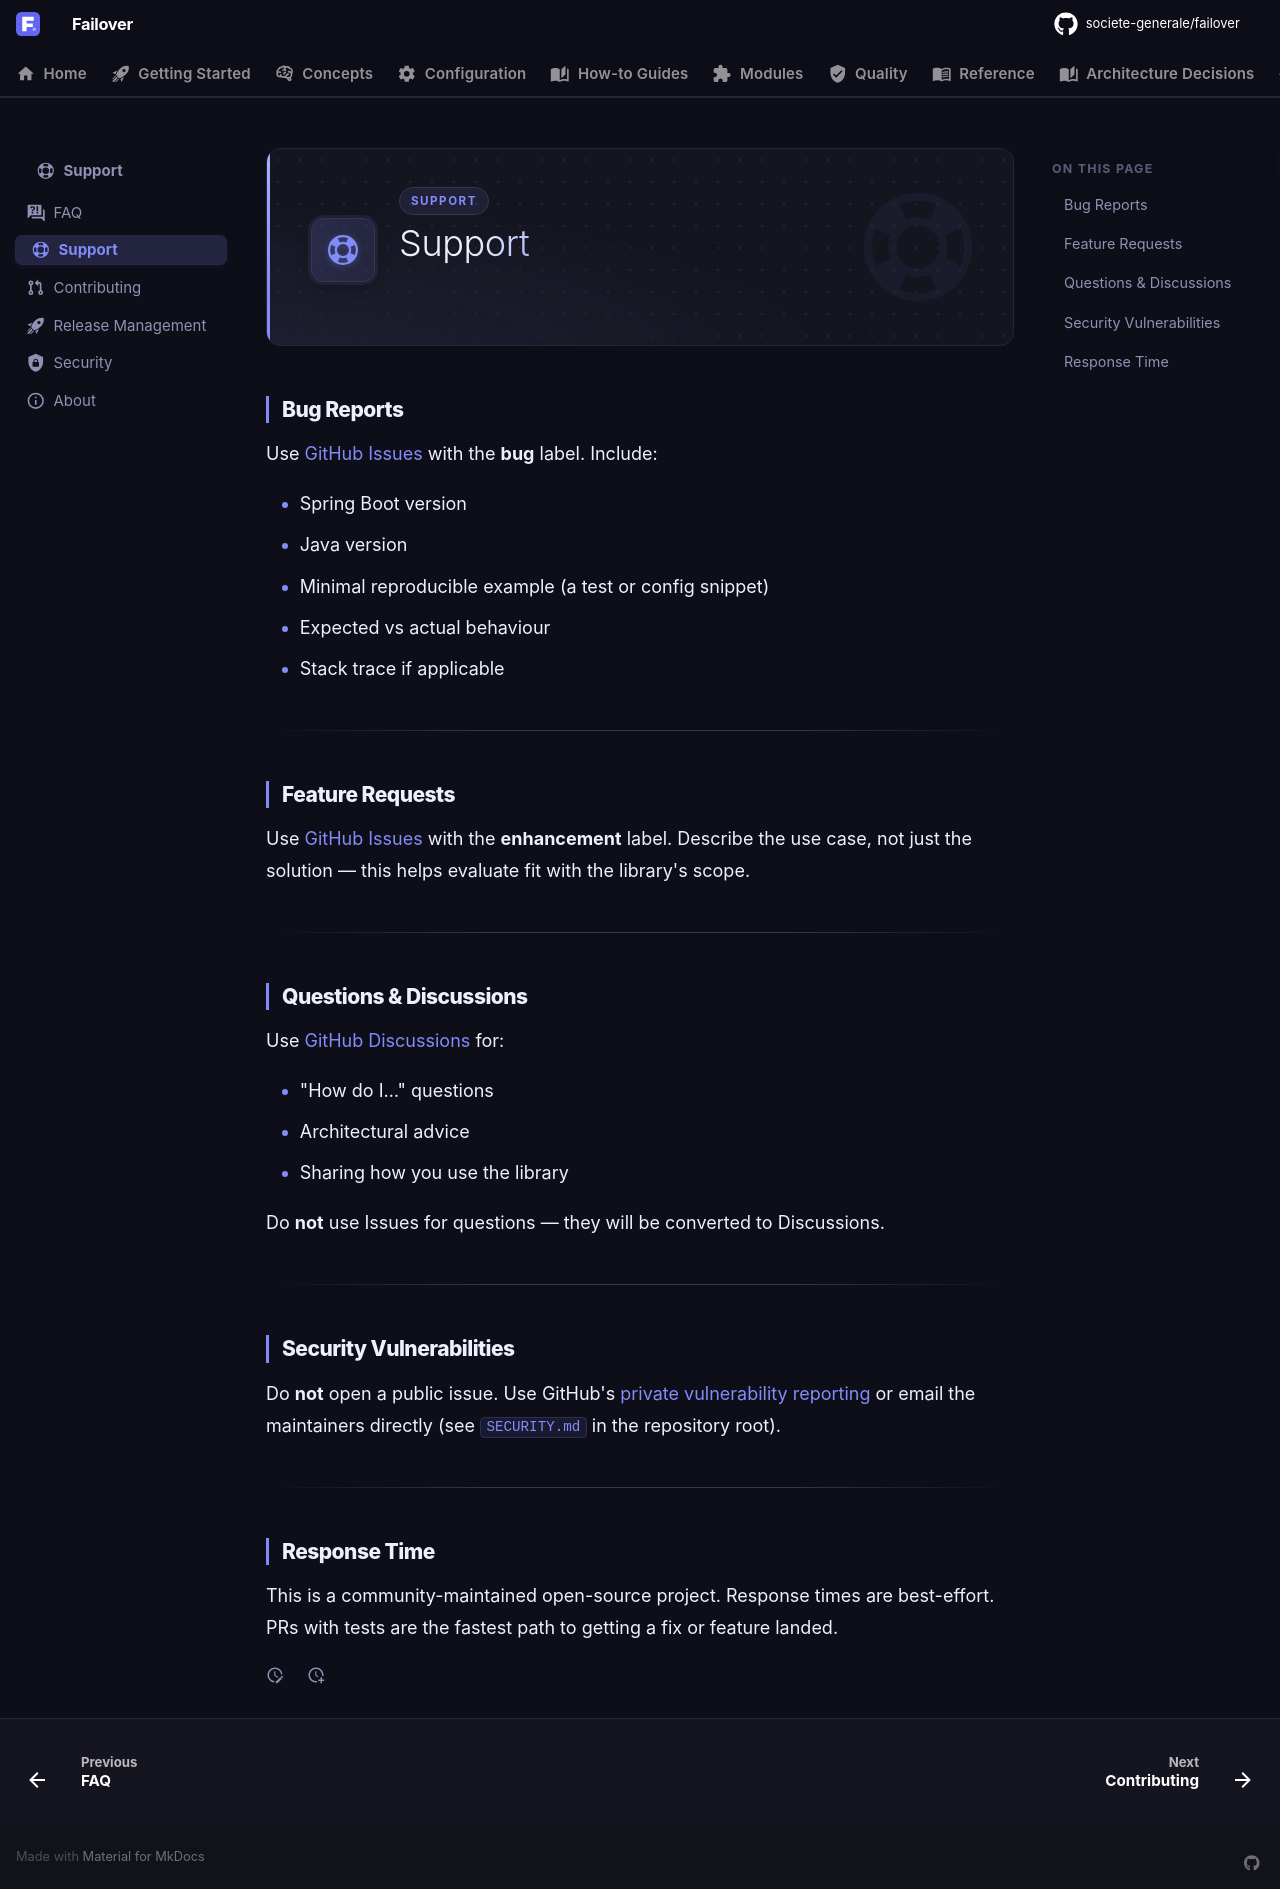

repository: societe-generale/failover · page: support/support/index.html · generator: mkdocs

---
icon: material/lifebuoy
---

# Support

## Bug Reports

Use [GitHub Issues](https://github.com/societe-generale/failover/issues) with the **bug** label. Include:

- Spring Boot version
- Java version
- Minimal reproducible example (a test or config snippet)
- Expected vs actual behaviour
- Stack trace if applicable

---

## Feature Requests

Use [GitHub Issues](https://github.com/societe-generale/failover/issues) with the **enhancement** label. Describe the use case, not just the solution — this helps evaluate fit with the library's scope.

---

## Questions & Discussions

Use [GitHub Discussions](https://github.com/societe-generale/failover/discussions) for:

- "How do I…" questions
- Architectural advice
- Sharing how you use the library

Do **not** use Issues for questions — they will be converted to Discussions.

---

## Security Vulnerabilities

Do **not** open a public issue. Use GitHub's [private vulnerability reporting](https://github.com/societe-generale/failover/security/advisories/new) or email the maintainers directly (see `SECURITY.md` in the repository root).

---

## Response Time

This is a community-maintained open-source project. Response times are best-effort. PRs with tests are the fastest path to getting a fix or feature landed.
